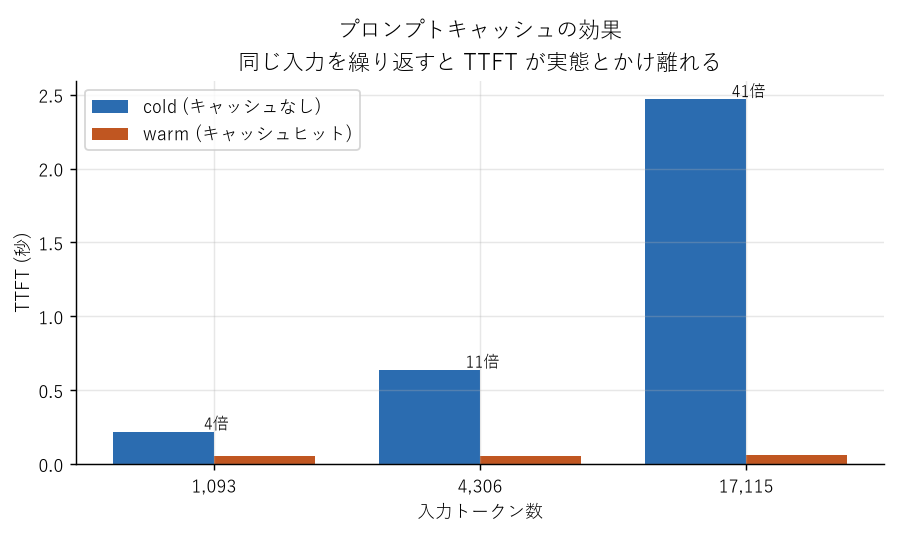

Data behind this chart, as committed beside it:
target_tokens, prompt_tokens, cold_ttft_s, warm_ttft_s, speedup
1024, 1093, 0.22, 0.0569, 3.9
4096, 4306, 0.6389, 0.0569, 11.2
16384, 17115, 2.47, 0.0602, 41.0
